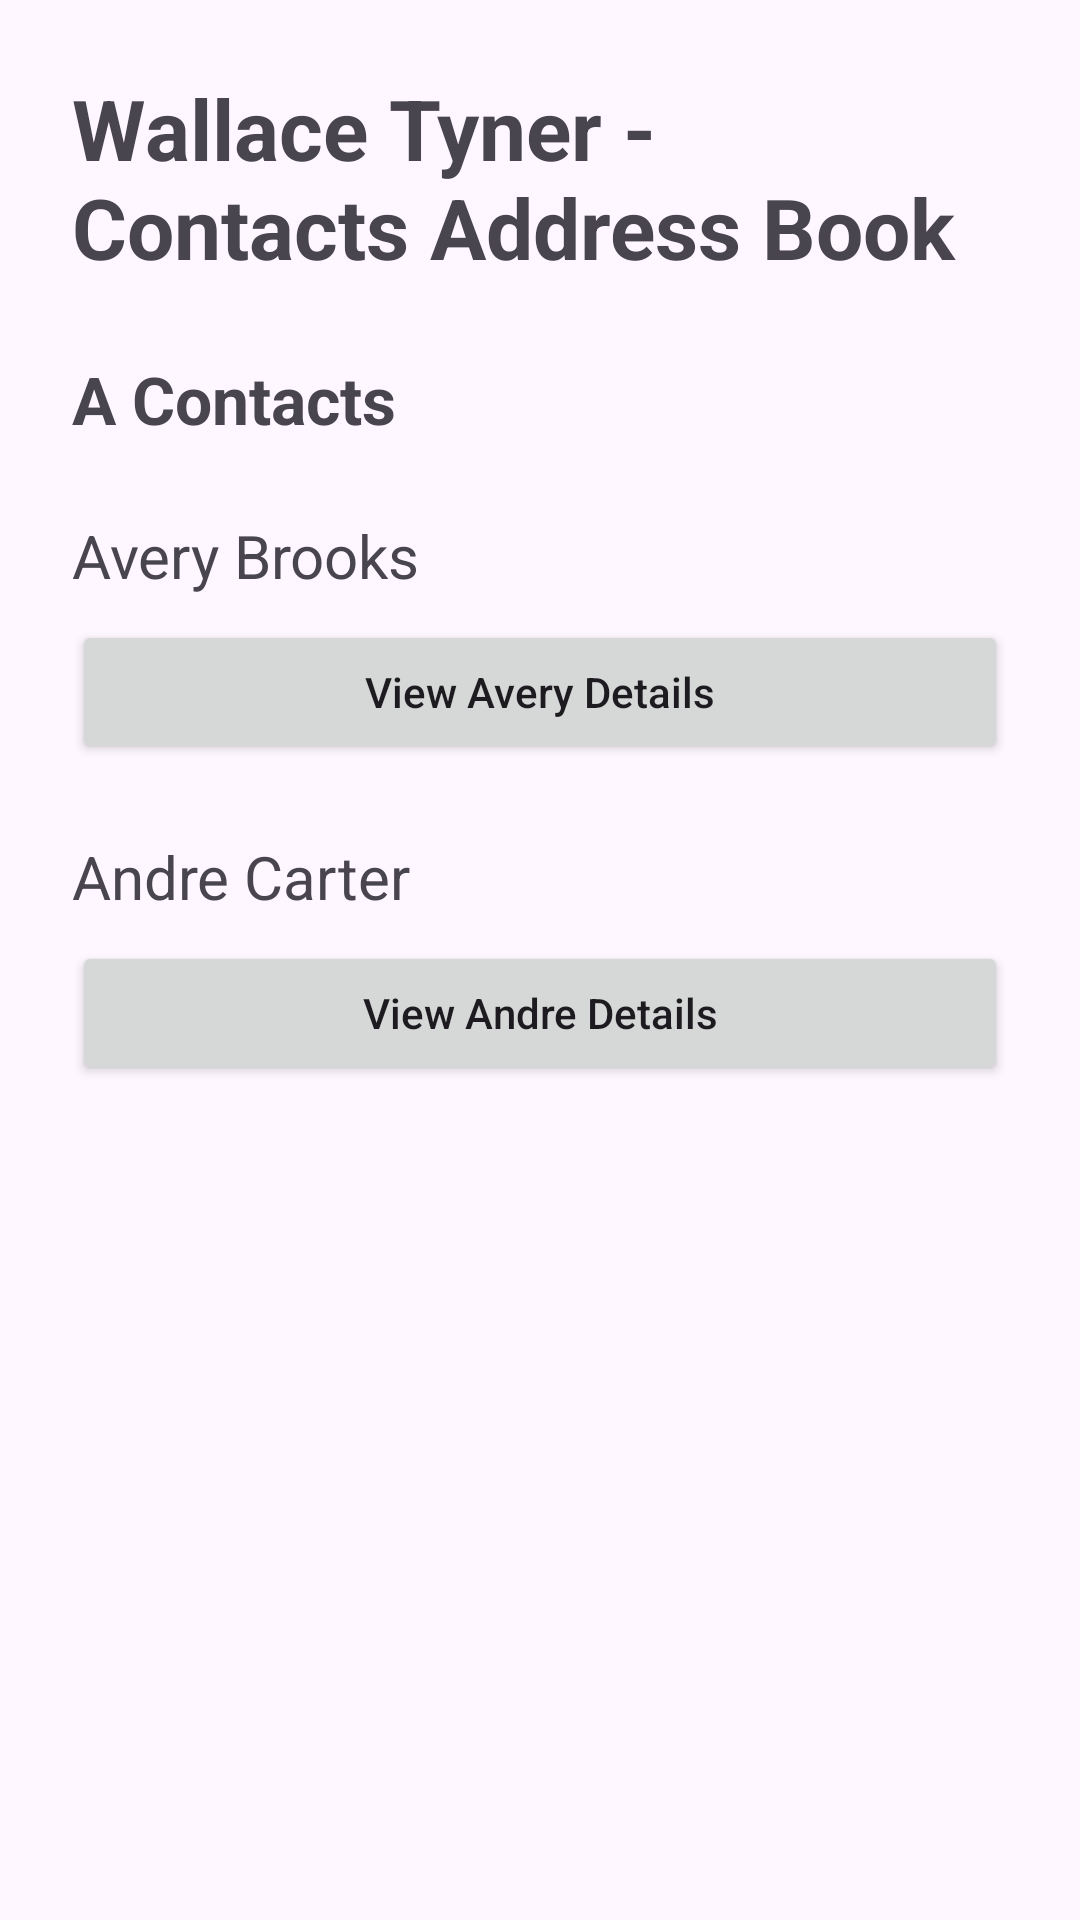

Layout XML and referenced resources for this Android screen:
<!-- AndroidManifest.xml: application theme Theme.WallaceTynerContactsAddressBook -->
<!-- res/layout/activity_main.xml -->
<?xml version="1.0" encoding="utf-8"?>
<ScrollView xmlns:android="http://schemas.android.com/apk/res/android"
    xmlns:tools="http://schemas.android.com/tools"
    android:id="@+id/main"
    android:layout_width="match_parent"
    android:layout_height="match_parent"
    tools:context=".MainActivity">

    <LinearLayout
        android:layout_width="match_parent"
        android:layout_height="wrap_content"
        android:orientation="vertical"
        android:padding="24dp">

        <TextView
            android:layout_width="match_parent"
            android:layout_height="wrap_content"
            android:text="@string/app_name"
            android:textSize="28sp"
            android:textStyle="bold" />

        <TextView
            android:layout_width="match_parent"
            android:layout_height="wrap_content"
            android:layout_marginTop="24dp"
            android:text="@string/category_title"
            android:textSize="22sp"
            android:textStyle="bold" />

        
        <TextView
            android:layout_width="match_parent"
            android:layout_height="wrap_content"
            android:layout_marginTop="24dp"
            android:text="@string/avery_name"
            android:textSize="20sp" />

        <Button
            android:id="@+id/btnAveryDetails"
            android:layout_width="match_parent"
            android:layout_height="wrap_content"
            android:layout_marginTop="8dp"
            android:text="@string/avery_button"
            android:textAllCaps="false" />

        <TextView
            android:layout_width="match_parent"
            android:layout_height="wrap_content"
            android:layout_marginTop="24dp"
            android:text="@string/andre_name"
            android:textSize="20sp" />

        <Button
            android:id="@+id/btnAndreDetails"
            android:layout_width="match_parent"
            android:layout_height="wrap_content"
            android:layout_marginTop="8dp"
            android:text="@string/andre_button"
            android:textAllCaps="false" />

    </LinearLayout>
</ScrollView>
<!-- resources referenced by this layout -->
<resources>
  <string name="andre_button">View Andre Details</string>
  <string name="andre_name">Andre Carter</string>
  <string name="app_name">Wallace Tyner - Contacts Address Book</string>
  <string name="avery_button">View Avery Details</string>
  <string name="avery_name">Avery Brooks</string>
  <string name="category_title">A Contacts</string>
  <style name="Theme.WallaceTynerContactsAddressBook" parent="Base.Theme.WallaceTynerContactsAddressBook" />
  <style name="Base.Theme.WallaceTynerContactsAddressBook" parent="Theme.Material3.DayNight.NoActionBar">
          
          
      </style>
</resources>
